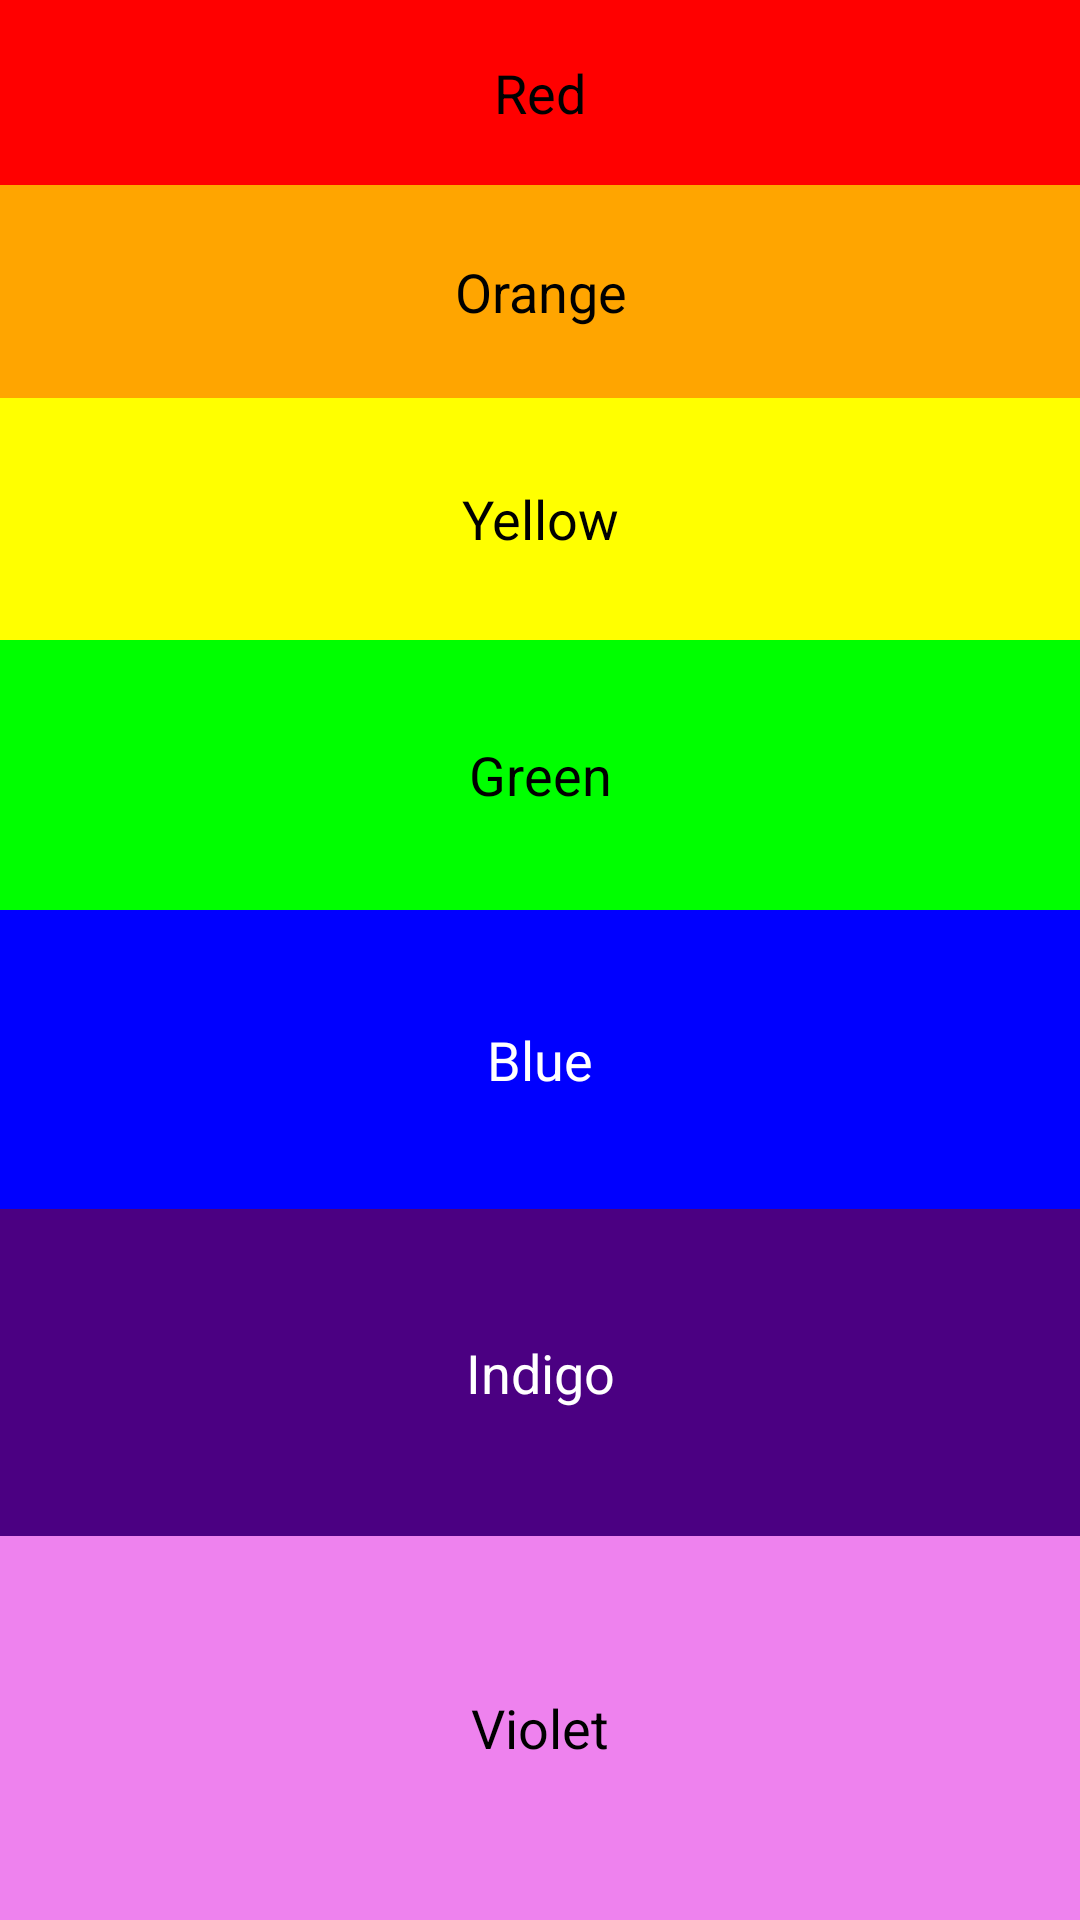

Android layout source for this screen:
<!-- AndroidManifest.xml: application theme Theme.HelloAndroid -->
<!-- res/layout/rainbow.xml -->
<?xml version="1.0" encoding="utf-8"?>
<LinearLayout xmlns:android="http://schemas.android.com/apk/res/android"
    android:layout_width="match_parent"
    android:layout_height="match_parent"
    android:orientation="vertical">

    <TextView
        android:id="@+id/red"
        android:layout_width="match_parent"
        android:layout_height="wrap_content"
        android:layout_weight=".08"
        android:background="@color/red"
        android:gravity="center"
        android:text="@string/red"
        android:textColor="@color/black"
        android:textSize="@dimen/medium_font" />


    <TextView
        android:id="@+id/orange"
        android:layout_width="match_parent"
        android:layout_height="wrap_content"
        android:layout_weight=".10"
        android:background="@color/orange"
        android:gravity="center"
        android:text="@string/orange"
        android:textColor="@color/black"
        android:textSize="@dimen/medium_font" />

    <TextView
        android:id="@+id/yellow"
        android:layout_width="match_parent"
        android:layout_height="wrap_content"
        android:layout_weight=".12"
        android:background="@color/yellow"
        android:gravity="center"
        android:text="@string/yellow"
        android:textColor="@color/black"
        android:textSize="@dimen/medium_font" />

    <TextView
        android:id="@+id/green"
        android:layout_width="match_parent"
        android:layout_height="wrap_content"
        android:layout_weight=".14"
        android:background="@color/green"
        android:gravity="center"
        android:text="@string/green"
        android:textColor="@color/black"
        android:textSize="@dimen/medium_font" />

    <TextView
        android:id="@+id/blue"
        android:layout_width="match_parent"
        android:layout_height="wrap_content"
        android:layout_weight=".16"
        android:background="@color/blue"
        android:gravity="center"
        android:text="@string/blue"
        android:textColor="@color/white"
        android:textSize="@dimen/medium_font" />

    <TextView
        android:id="@+id/indigo"
        android:layout_width="match_parent"
        android:layout_height="wrap_content"
        android:layout_weight=".18"
        android:background="@color/indigo"
        android:gravity="center"
        android:text="@string/indigo"
        android:textColor="@color/white"
        android:textSize="@dimen/medium_font" />

    <TextView
        android:id="@+id/violet"
        android:layout_width="match_parent"
        android:layout_height="wrap_content"
        android:layout_weight=".22"
        android:background="@color/violet"
        android:gravity="center"
        android:text="@string/violet"
        android:textColor="@color/black"
        android:textSize="@dimen/medium_font" />

</LinearLayout>
<!-- resources referenced by this layout -->
<resources>
  <color name="black">#FF000000</color>
  <color name="blue">#00f</color>
  <color name="green">#0f0</color>
  <color name="indigo">#4b0082</color>
  <color name="orange">#ffa500</color>
  <color name="red">#f00</color>
  <color name="violet">#ee82ee</color>
  <color name="white">#FFFFFFFF</color>
  <color name="yellow">#ffff00</color>
  <dimen name="medium_font">18sp</dimen>
  <string name="blue">Blue</string>
  <string name="green">Green</string>
  <string name="indigo">Indigo</string>
  <string name="orange">Orange</string>
  <string name="red">Red</string>
  <string name="violet">Violet</string>
  <string name="yellow">Yellow</string>
  <style name="Theme.HelloAndroid" parent="Theme.MaterialComponents.DayNight.NoActionBar">
          
          <item name="colorPrimary">@color/beige</item>
          <item name="colorPrimaryVariant">@color/beige</item>
          <item name="colorOnPrimary">@color/white</item>
          
          <item name="colorSecondary">@color/teal_200</item>
          <item name="colorSecondaryVariant">@color/teal_700</item>
          <item name="colorOnSecondary">@color/black</item>
          
          <item name="android:statusBarColor">?attr/colorPrimaryVariant</item>
          
      </style>
  <color name="beige">#B38872</color>
  <color name="teal_200">#FF03DAC5</color>
  <color name="teal_700">#EA4E83</color>
</resources>
